The GitHub repository Go-Birds-Dev/Go_birds contains a labelled image folder "datos" with 10 categories: ara ararauna, chroicocephalus ridibundus, eubucco bourcierii, laterallus albigularis, melanerpes formicivorus, patagioenas subvinacea, platalea ajaja, rynchops niger, theristicus caudatus, vultur gryphus. Examples follow, each with its label.

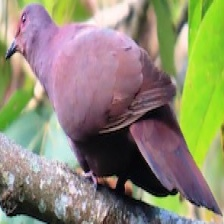
Label: patagioenas subvinacea

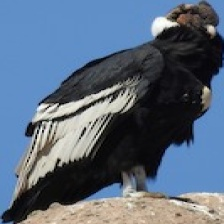
Label: vultur gryphus

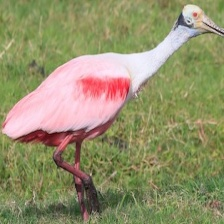
Label: platalea ajaja

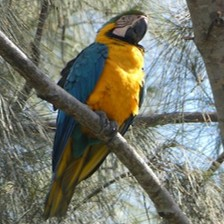
Label: ara ararauna

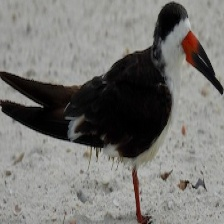
Label: rynchops niger

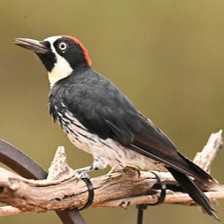
Label: melanerpes formicivorus
